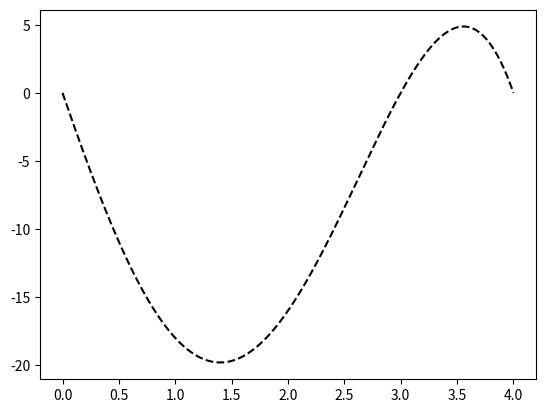

Here is the Python script that generated this plot:
import numpy as np
import matplotlib.pyplot as plt
import math

def zlatni_presek_metod(a, b, tol):
    # Zlatni presek postupak minimizacije funckcije jedne promenljive.
    # Tol je trazena sirina intervala u kome se nalazi minimum.
    ## Korak 1 - Odredjujemo početnu tačku
    # Odredjivanje konstante zlatnog preseka
    c = (3-math.sqrt(5))/2
    # Pocetne tacke
    x1 = a + c*(b-a)
    x2 = a + b-x1
    n = 1
    ## Korak 2 - Iterativno smanjujemo interval dok ne zadovoljimo zadatu preciznost
    while (b-a) > tol:
        n += 1
        if func(x1) <= func(x2):
            b = x2
            x1 = a + c*(b-a)
            x2 = a+b-x1
        else:
            a = x1
            x1 = a + c * (b - a)
            x2 = a + b - x1

    if func(x1) < func(x2):
        xopt = x1
        fopt = func(x1)
    else:
        xopt = x2
        fopt = func(x2)

    return xopt, fopt, n

def func(x):
    f=-1*(x**4-5*x**3-2*x**2+24*x)
    return f

a = 0
b = 3
tol = 0.0001
x = np.linspace(0, 4, 1000)
f = np.linspace(0, 0, len(x))
for i in range(0, len(x), 1):
    f[i] = func(x[i])

p1, = plt.plot(x, f, 'k--', label='f(x)')
plt.show()
xopt, fopt, n=zlatni_presek_metod(a, b, tol)
print(xopt, fopt, n)